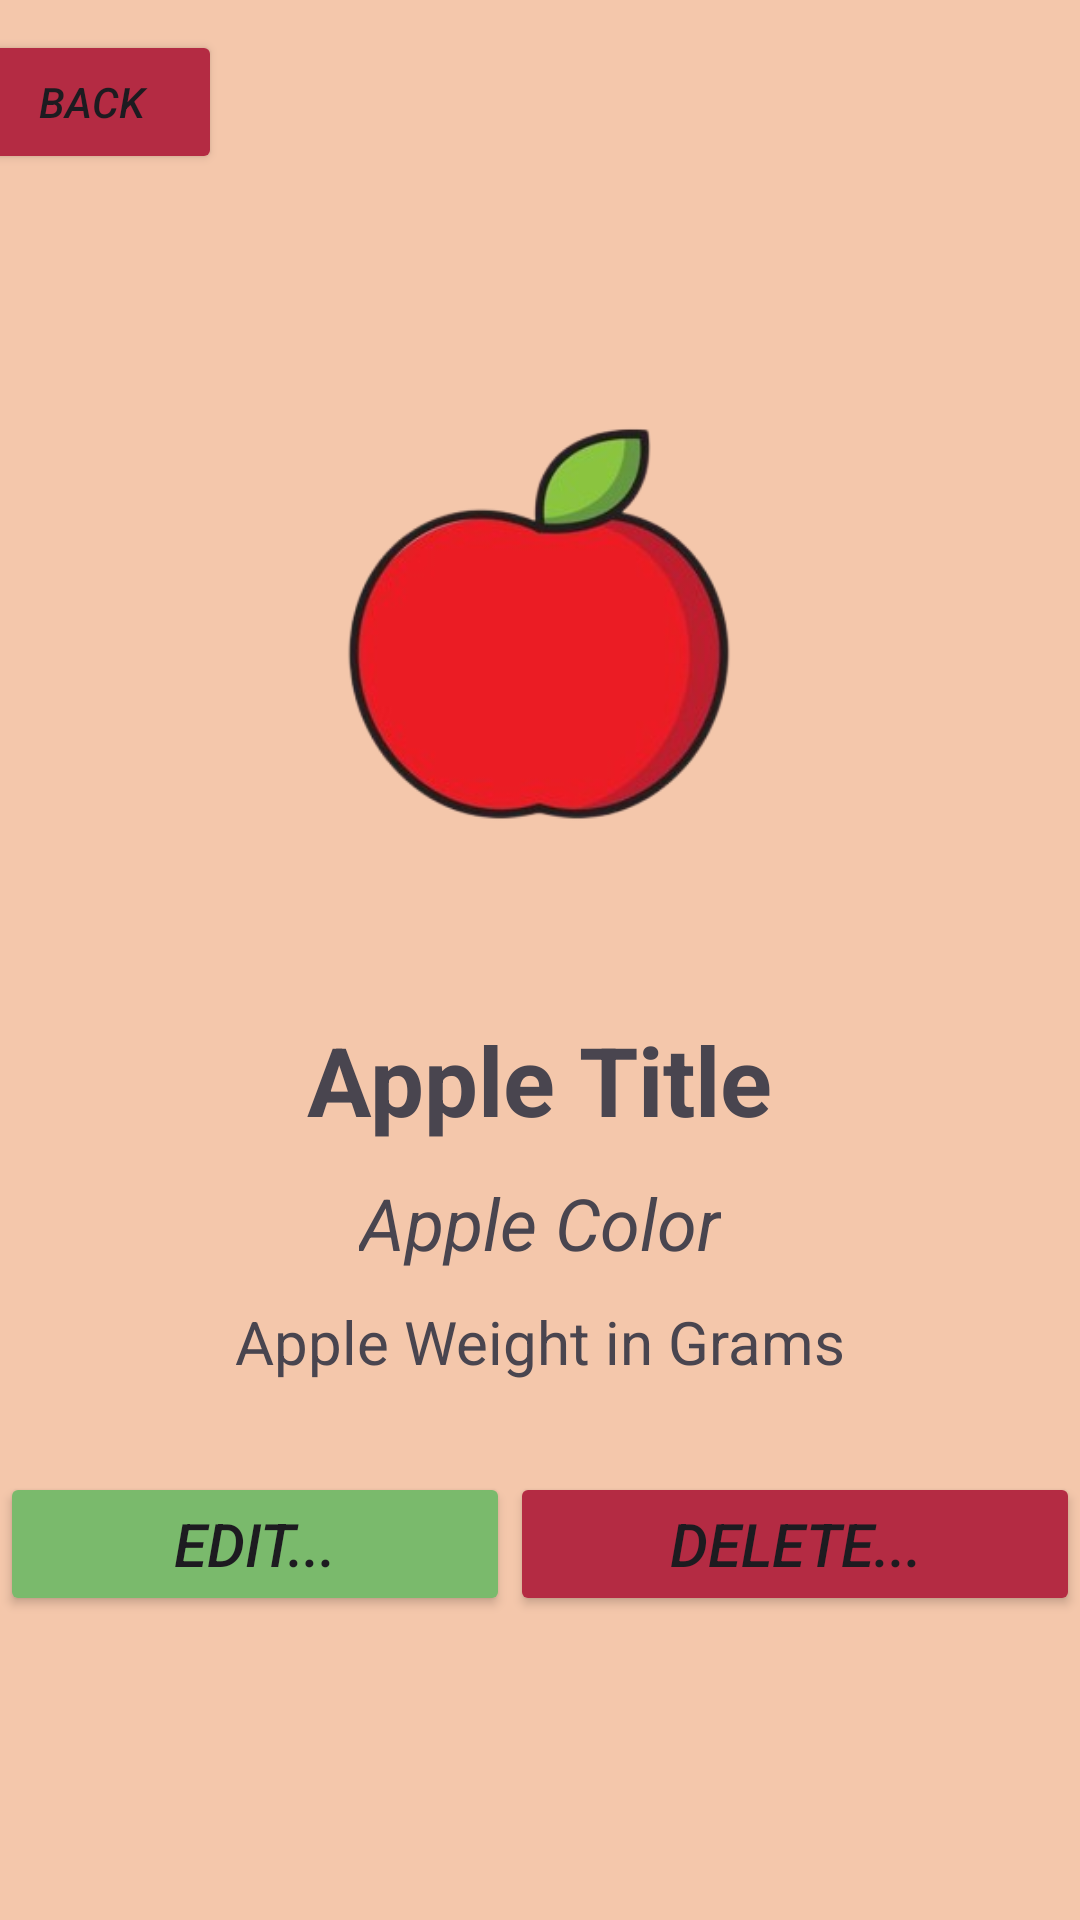

Reconstruct the res/layout file that produces this screen, plus the resources it refers to.
<!-- AndroidManifest.xml: application theme Theme.JavaMachinery -->
<!-- res/layout/apple_item_screen.xml -->
<?xml version="1.0" encoding="utf-8"?>
<androidx.constraintlayout.widget.ConstraintLayout xmlns:android="http://schemas.android.com/apk/res/android"
    xmlns:app="http://schemas.android.com/apk/res-auto"
    xmlns:tools="http://schemas.android.com/tools"
    android:id="@+id/individualAppleScreen"
    android:layout_width="match_parent"
    android:layout_height="match_parent"
    android:background="#F4C7AB">

    <ImageView
        android:id="@+id/indivAppleIv"
        android:layout_width="300dp"
        android:layout_height="300dp"
        app:layout_constraintEnd_toEndOf="parent"
        app:layout_constraintHorizontal_bias="0.495"
        app:layout_constraintStart_toStartOf="parent"
        app:layout_constraintTop_toBottomOf="@+id/backFromIndiv"
        app:srcCompat="@drawable/red_apple_transparent" />

    <TextView
        android:id="@+id/indivAppleTypeTv"
        android:layout_width="wrap_content"
        android:layout_height="wrap_content"
        android:layout_marginTop="-20dp"
        android:text="Apple Title"
        android:textSize="32sp"
        android:textStyle="bold"
        app:layout_constraintEnd_toEndOf="parent"
        app:layout_constraintStart_toStartOf="parent"
        app:layout_constraintTop_toBottomOf="@+id/indivAppleIv" />

    <TextView
        android:id="@+id/indivAppleColorTv"
        android:layout_width="wrap_content"
        android:layout_height="wrap_content"
        android:layout_marginTop="10dp"
        android:text="Apple Color"
        android:textSize="24sp"
        android:textStyle="italic"
        app:layout_constraintEnd_toEndOf="parent"
        app:layout_constraintStart_toStartOf="parent"
        app:layout_constraintTop_toBottomOf="@+id/indivAppleTypeTv" />

    <TextView
        android:id="@+id/indivAppleWeightTv"
        android:layout_width="wrap_content"
        android:layout_height="wrap_content"
        android:layout_marginTop="10dp"
        android:text="Apple Weight in Grams"
        android:textSize="20sp"
        app:layout_constraintEnd_toEndOf="parent"
        app:layout_constraintStart_toStartOf="parent"
        app:layout_constraintTop_toBottomOf="@+id/indivAppleColorTv" />

    <LinearLayout
        android:id="@+id/indivAppleOptionsHolder"
        android:layout_width="0dp"
        android:layout_height="wrap_content"
        android:layout_marginTop="30dp"
        android:orientation="horizontal"
        app:layout_constraintEnd_toEndOf="parent"
        app:layout_constraintStart_toStartOf="parent"
        app:layout_constraintTop_toBottomOf="@+id/indivAppleWeightTv">

        <Button
            android:id="@+id/editAppleBtn"
            android:layout_width="wrap_content"
            android:layout_height="wrap_content"
            android:layout_weight="1"
            android:backgroundTint="#7ABA6C"
            android:text="edit..."
            android:textSize="20sp"
            android:textStyle="italic" />

        <Button
            android:id="@+id/deleteAppleBtn"
            android:layout_width="wrap_content"
            android:layout_height="wrap_content"
            android:layout_weight="1"
            android:backgroundTint="#B42B43"
            android:text="delete..."
            android:textSize="20sp"
            android:textStyle="italic" />
    </LinearLayout>

    <Button
        android:id="@+id/backFromIndiv"
        android:layout_width="wrap_content"
        android:layout_height="wrap_content"
        android:layout_marginTop="10dp"
        android:layout_marginEnd="300dp"
        android:backgroundTint="#B42B43"
        android:text="back"
        android:textStyle="italic"
        app:layout_constraintEnd_toEndOf="parent"
        app:layout_constraintStart_toStartOf="parent"
        app:layout_constraintTop_toTopOf="parent" />
</androidx.constraintlayout.widget.ConstraintLayout>
<!-- resources referenced by this layout -->
<resources>
  <!-- drawable red_apple_transparent: png bitmap (drawable, 49155 bytes) -->
  <style name="Theme.JavaMachinery" parent="Base.Theme.JavaMachinery" />
  <style name="Base.Theme.JavaMachinery" parent="Theme.Material3.DayNight.NoActionBar">
          
          
      </style>
</resources>
